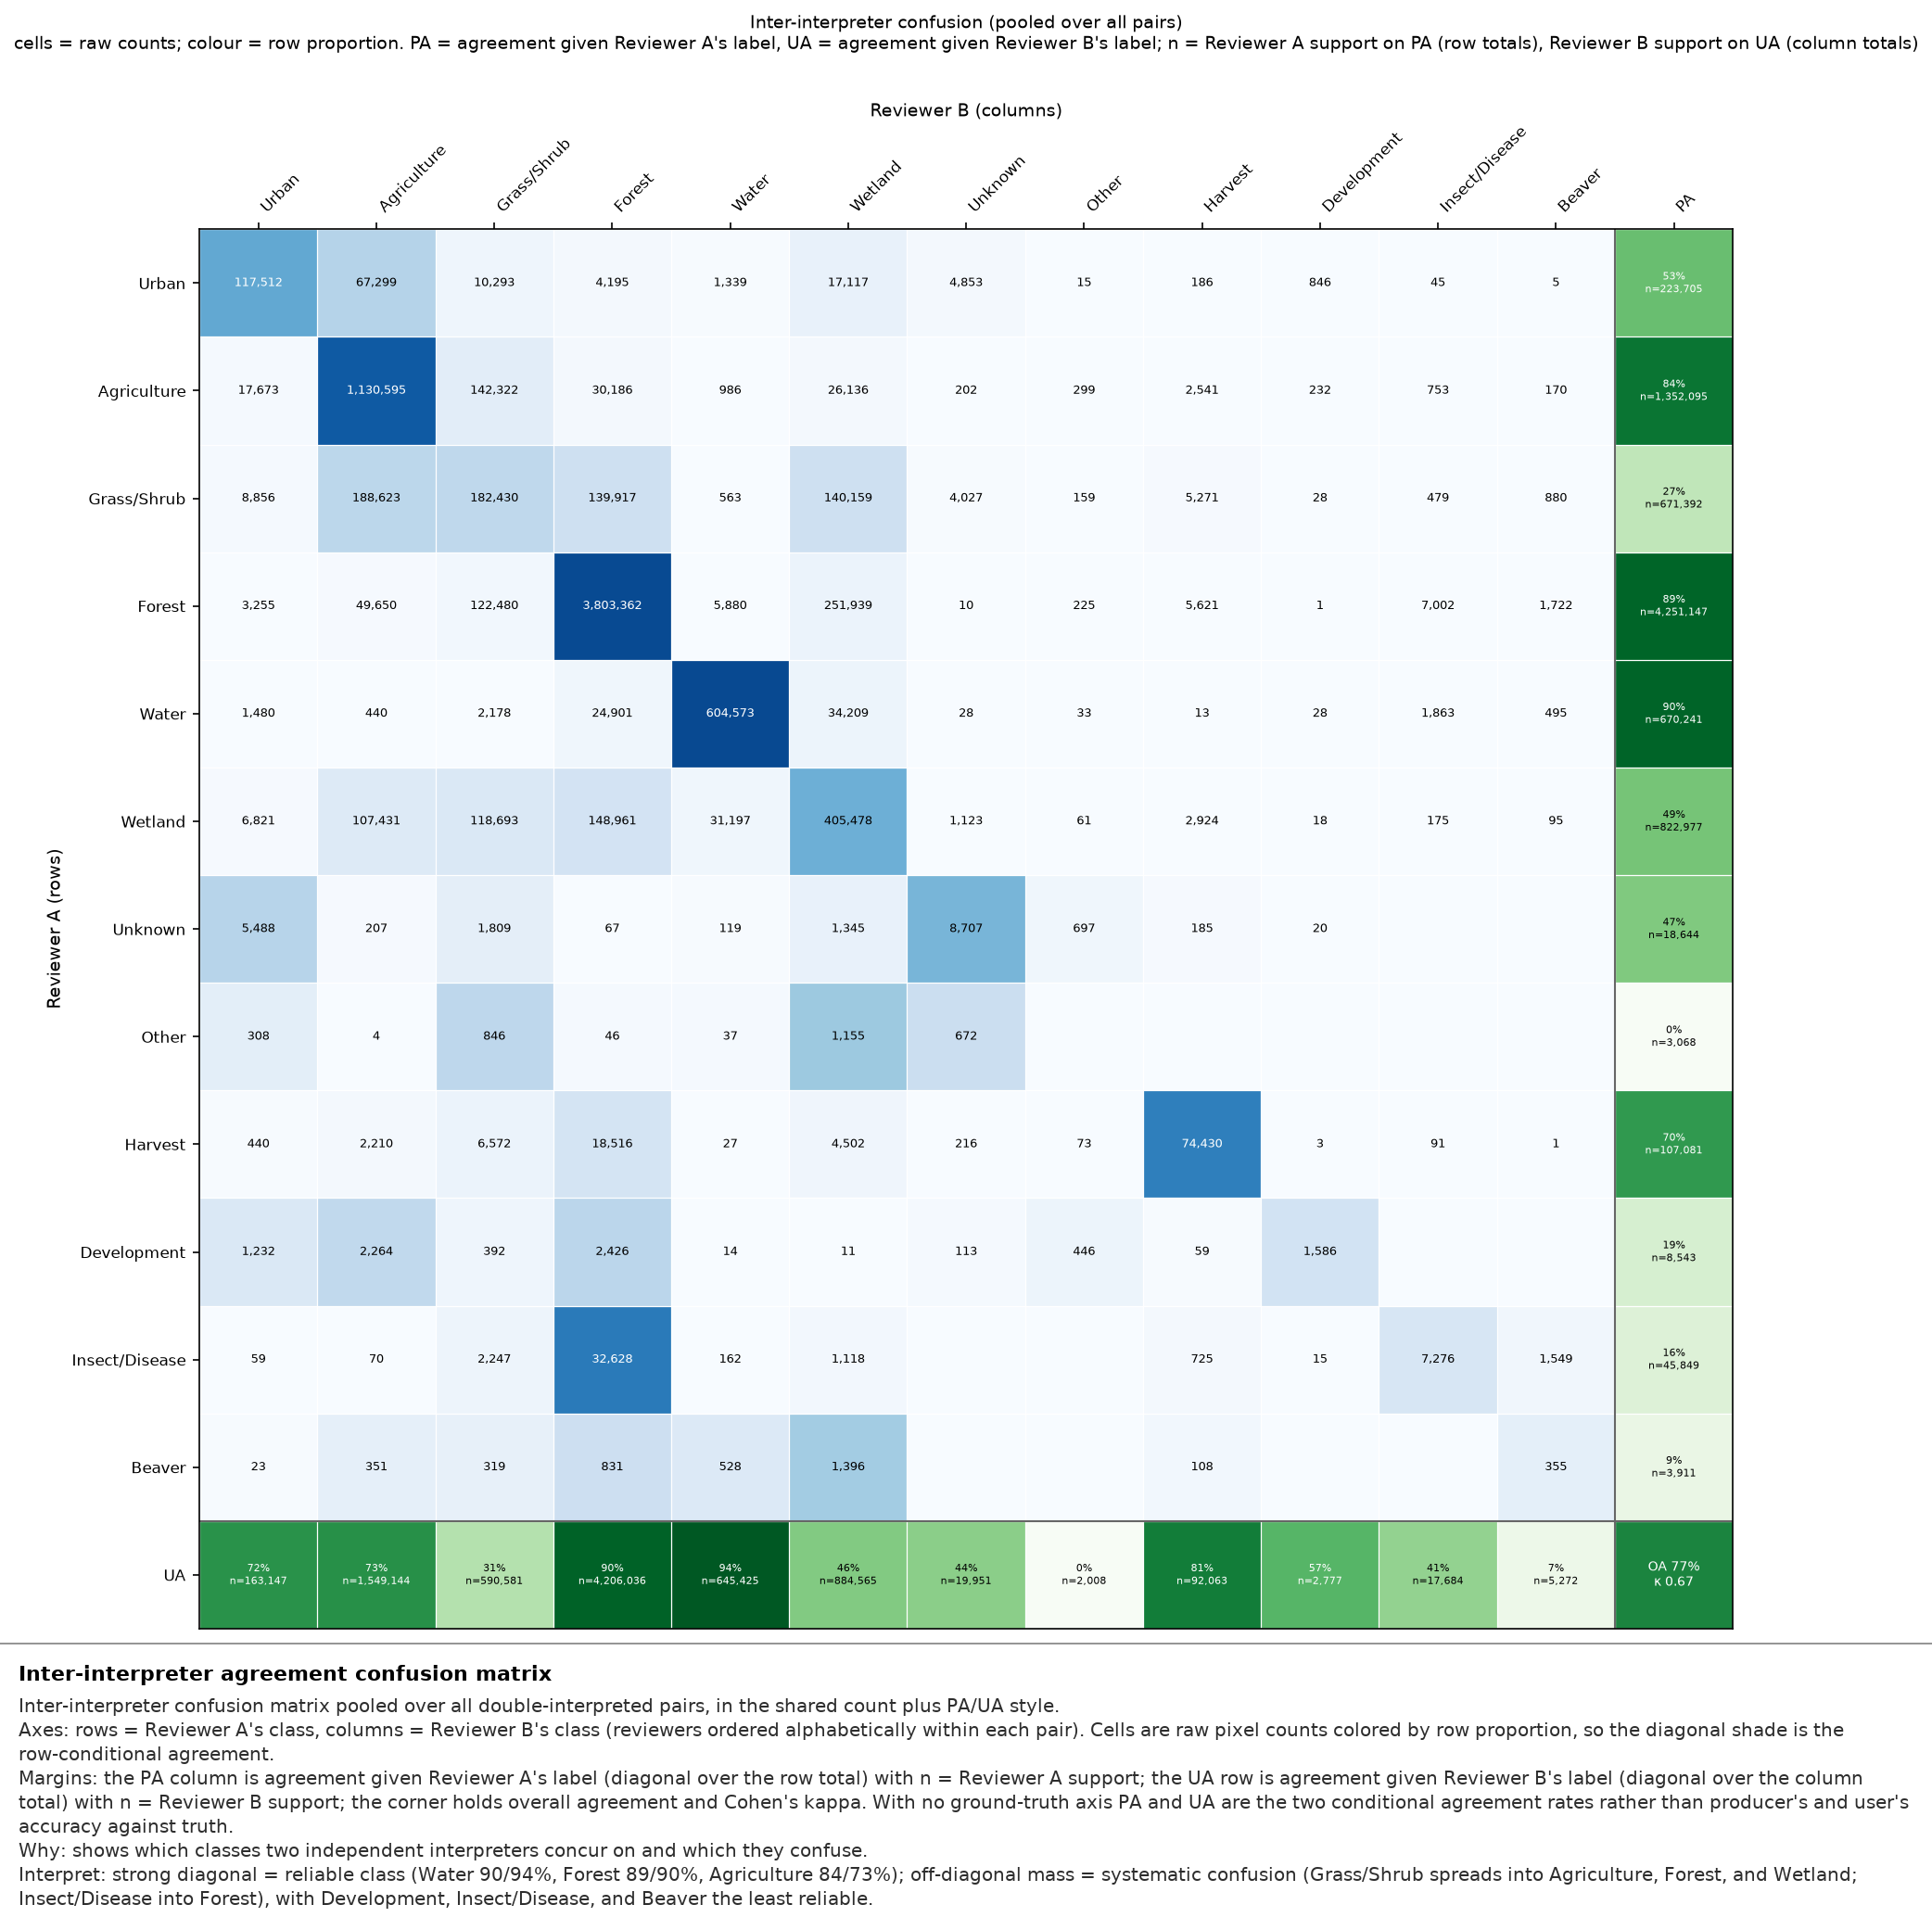

Source data for this figure (header and first rows):
, Urban, Agriculture, Grass/Shrub, Forest, Water, Wetland, Unknown, Other, Harvest, Development, Fire, Insect/Disease, Beaver
Urban, 117512, 67299, 10293, 4195, 1339, 17117, 4853, 15, 186, 846, 0, 45, 5
Agriculture, 17673, 1130595, 142322, 30186, 986, 26136, 202, 299, 2541, 232, 0, 753, 170
Grass/Shrub, 8856, 188623, 182430, 139917, 563, 140159, 4027, 159, 5271, 28, 0, 479, 880
Forest, 3255, 49650, 122480, 3803362, 5880, 251939, 10, 225, 5621, 1, 0, 7002, 1722
Water, 1480, 440, 2178, 24901, 604573, 34209, 28, 33, 13, 28, 0, 1863, 495
Wetland, 6821, 107431, 118693, 148961, 31197, 405478, 1123, 61, 2924, 18, 0, 175, 95
Unknown, 5488, 207, 1809, 67, 119, 1345, 8707, 697, 185, 20, 0, 0, 0
Other, 308, 4, 846, 46, 37, 1155, 672, 0, 0, 0, 0, 0, 0
Harvest, 440, 2210, 6572, 18516, 27, 4502, 216, 73, 74430, 3, 0, 91, 1
Development, 1232, 2264, 392, 2426, 14, 11, 113, 446, 59, 1586, 0, 0, 0
Fire, 0, 0, 0, 0, 0, 0, 0, 0, 0, 0, 0, 0, 0
Insect/Disease, 59, 70, 2247, 32628, 162, 1118, 0, 0, 725, 15, 0, 7276, 1549
Beaver, 23, 351, 319, 831, 528, 1396, 0, 0, 108, 0, 0, 0, 355
